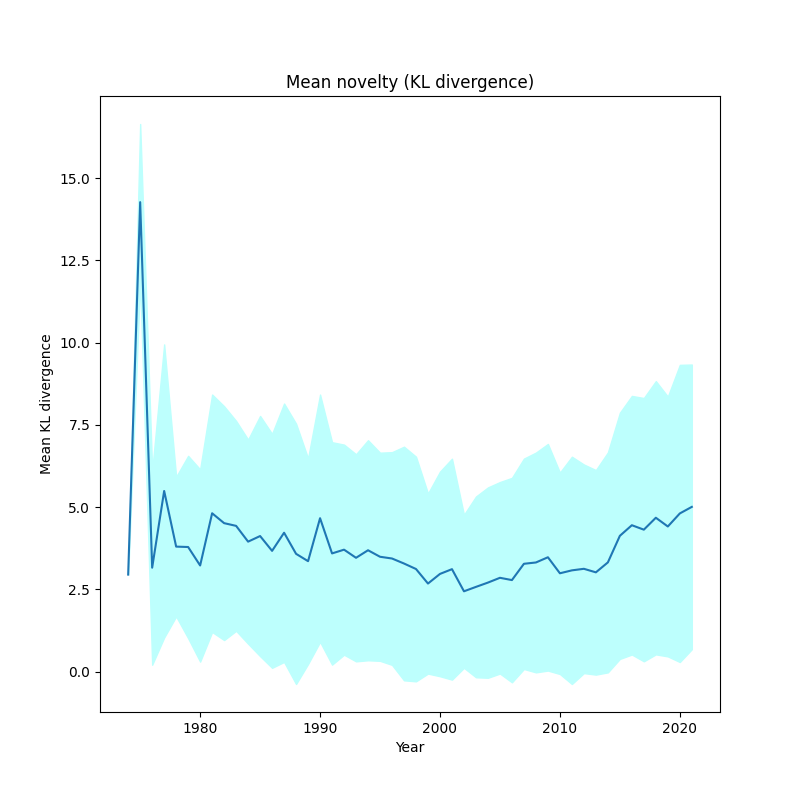

The table this chart was drawn from, first rows:
, year, kl_mean, kl_std
0, 1974, 2.952, 0.0
1, 1975, 14.27, 2.374
2, 1976, 3.161, 2.949
3, 1977, 5.493, 4.453
4, 1978, 3.802, 2.121
5, 1979, 3.789, 2.77
6, 1980, 3.228, 2.921
7, 1981, 4.815, 3.608
8, 1982, 4.515, 3.552
9, 1983, 4.432, 3.189
10, 1984, 3.952, 3.101
11, 1985, 4.123, 3.649
12, 1986, 3.673, 3.554
13, 1987, 4.223, 3.926
14, 1988, 3.582, 3.955
15, 1989, 3.359, 3.123
16, 1990, 4.665, 3.756
17, 1991, 3.595, 3.379
18, 1992, 3.709, 3.192
19, 1993, 3.462, 3.146
20, 1994, 3.691, 3.343
21, 1995, 3.493, 3.162
22, 1996, 3.44, 3.231
23, 1997, 3.288, 3.549
24, 1998, 3.121, 3.413
25, 1999, 2.68, 2.736
26, 2000, 2.972, 3.109
27, 2001, 3.117, 3.357
28, 2002, 2.444, 2.325
29, 2003, 2.578, 2.746
30, 2004, 2.709, 2.892
31, 2005, 2.854, 2.909
32, 2006, 2.785, 3.106
33, 2007, 3.28, 3.196
34, 2008, 3.32, 3.339
35, 2009, 3.478, 3.443
36, 2010, 2.991, 3.06
37, 2011, 3.08, 3.453
38, 2012, 3.127, 3.169
39, 2013, 3.02, 3.107
40, 2014, 3.322, 3.341
41, 2015, 4.13, 3.739
42, 2016, 4.452, 3.929
43, 2017, 4.317, 4
44, 2018, 4.679, 4.151
45, 2019, 4.413, 3.947
46, 2020, 4.81, 4.514
47, 2021, 5.009, 4.325
